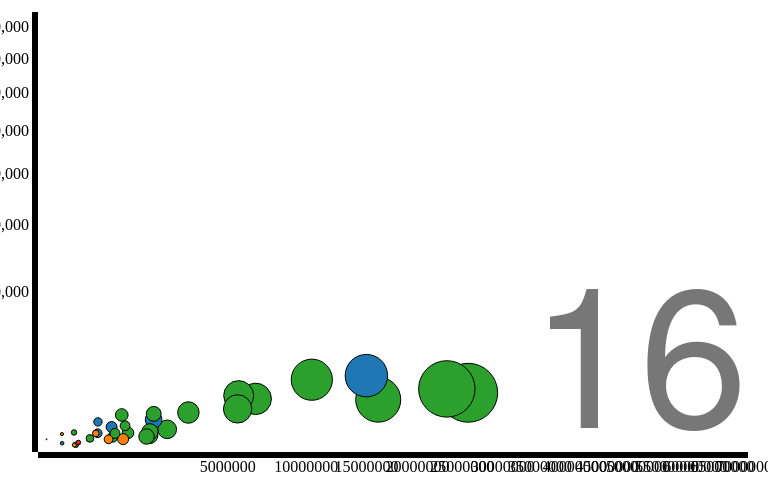
D3 v3 page, settled after 360 driven frames (6 s of simulated time); the page loaded 1 data file(s).


		var margin = {top:20, left:70, right:20, bottom:40};
		var width = 800-margin.right-margin.left;
		var height = 500-margin.top-margin.bottom;
		var maxBubbleRad = 40;

		var x_scale = d3.scale.sqrt().domain([1,7e7]).range([0,width]);
		var y_scale = d3.scale.sqrt().domain([1,15e4]).range([height,0]);
		var rad_scale = d3.scale.sqrt().domain([1,2e7]).range([0,maxBubbleRad]);
		// category10 is for 10 colors for categorical variable
		var color_scale = d3.scale.category10();
		// create x and y axis for chart
		var x_axis = d3.svg.axis().orient("bottom").scale(x_scale).ticks(12, d3.format(",d"));
		var y_axis = d3.svg.axis().orient("left").scale(y_scale);

		var svg = d3.select("#chart") // select the tag which has id char
					.append("svg") // create a append child node inside the tag
					.attr("width",width+margin.left+margin.right) 
					.attr("height",height+margin.top+margin.bottom)  // set height and widht for svg tag
					.append("g") // append a g tag
					.attr("transform","translate("+margin.left+","+margin.top+")") // put the g tag in the top-left corner
		svg.append("g")
			.attr("class","x_axis")
			.attr("transform","translate(0,"+height+")")
			.call(x_axis); //add x axis in chart

		svg.append("g")
			.attr("class","y_axis")
			//.attr("transform","translate(0,0)")
			.call(y_axis); //add x axis in chart

		// add label for x axis
		// add label for y axis

		//add a label for year, where on hovering above it you can change the year
		var label = svg.append("text")
	    .attr("class", "year label")
	    .attr("text-anchor", "end")
	    .attr("y", height - 24)
	    .attr("x", width)
	    .text(1);	
	    var box = label.node().getBBox();

	   

		function x(d) { return d.gross_bookings;}
		function y(d) { return d.number_of_deals;}
		function radius(d) { return d.gross_revenue;}
		function color(d) {  return d.economic_region;}
		function key(d) { return d.country_name;}
		
		d3.json("temp.json", function( error, data) {
			

		    var bisect = d3.bisector(function(d) { return d[0]; });

			// put the bubbles for the starting year
			var dot = svg.append("g")
				.attr("class","dots")
				.selectAll(".dot")
				.data(interpolateData(1))
				.enter().append("circle")
				.attr("class","dot")
				.style("fill",function(d) { return color_scale(color(d));})
				.call(position)
				.sort(order)
			// append the title for each bubble
			dot.append("title")
				.text(function(d) {return key(d);})
 			// overlay a rectangel which will make the mouce hover over it
 			var overlay = svg.append("rect")
	        .attr("class", "overlay")
	        .attr("x", box.x)
	        .attr("y", box.y)
	        .attr("width", box.width)
	        .attr("height", box.height)
	        .on("mouseover", enableInteraction);
			

			// start a transition for different years
			svg.transition()
		      .duration(30000)
		      .ease("linear")
		      .tween("year",tweenYear)  // it will provide  values from 0-1 which will be given to year line:126
			 .each("end", enableInteraction);

		     function tweenYear(){
		     	var year = d3.interpolateNumber(1,75); // this function 'year' will take vlaues from 0-1 and produces all possible years from 2012-2015 (in fractions also)
		     	return function(t) { displayYear(year(t));};
		     }
		     function displayYear(year){
		     	dot.data(interpolateData(year),key)
		     	.call(position)
		     	.sort(order);
		     	label.text(Math.round(year));

		     }
		     function interpolateData(year) {
		     	return data.map( function(d) {
		     		return {
		     			country_name: d.country_name,
		     			economic_region: d.economic_region,
		     			gross_bookings: interpolateValues(d.gross_bookings, year),
				        gross_revenue: interpolateValues(d.gross_revenue, year),
				        number_of_deals: interpolateValues(d.number_of_deals, year)
		     		};
		     	});
		     }
	 		function position(dot) {
				dot.attr("cx",function(d) { return x_scale(x(d));})
					.attr("cy",function(d) { return y_scale(y(d));})
					.attr("r",function(d) { return rad_scale(radius(d));})
			}
			function order( a, b){
				return radius(b) - radius(a);
			}
			
			function interpolateValues(values, year) {
			    var i = bisect.left(values, year, 0, values.length - 1),
			        a = values[i];
			    if (i > 0) {
			      var b = values[i - 1],
			          t = (year - a[0]) / (b[0] - a[0]);
			      return a[1] * (1 - t) + b[1] * t;
			    }
			    return a[1];
			  }
			function enableInteraction() {
			    var yearScale = d3.scale.linear()
			        .domain([1, 75])
			        .range([box.x + 10, box.x + box.width - 10])
			        .clamp(true);

			    // Cancel the current transition, if any.
			    svg.transition().duration(0);

			    overlay
			        .on("mouseover", mouseover)
			        .on("mouseout", mouseout)
			        .on("mousemove", mousemove)
			        .on("touchmove", mousemove);

			    function mouseover() {
			      label.classed("active", true);
			    }

			    function mouseout() {
			      label.classed("active", false);
			    }

			    function mousemove() {
			      displayYear(yearScale.invert(d3.mouse(this)[0]));
			    }
			  }
		});
		

### data: temp.json
[
 {
  "country_name": "AR",
  "economic_region": "LatAm",
  "number_of_deals": [
   [
    1,
    1
   ],
   [
    2,
    1
   ],
   [
    3,
    1
   ],
   [
    4,
    1
   ],
   [
    5,
    1
   ],
   [
    6,
    1
   ],
   [
    7,
    8
   ],
   [
    8,
    62
   ],
   "... 67 more items"
  ],
  "gb_per_deal": [
   [
    1,
    1
   ],
   [
    2,
    1
   ],
   [
    3,
    1
   ],
   [
    4,
    1
   ],
   [
    5,
    1
   ],
   [
    6,
    1
   ],
   [
    7,
    481
   ],
   [
    8,
    1010
   ],
   "... 67 more items"
  ],
  "gross_bookings": [
   [
    1,
    1
   ],
   [
    2,
    1
   ],
   [
    3,
    1
   ],
   [
    4,
    1
   ],
   [
    5,
    1
   ],
   [
    6,
    1
   ],
   [
    7,
    3852
   ],
   [
    8,
    62615
   ],
   "... 67 more items"
  ],
  "gross_revenue": [
   [
    1,
    1
   ],
   [
    2,
    1
   ],
   [
    3,
    1
   ],
   [
    4,
    1
   ],
   [
    5,
    1
   ],
   [
    6,
    1
   ],
   [
    7,
    1233
   ],
   [
    8,
    19464
   ],
   "... 67 more items"
  ]
 },
 {
  "country_name": "AU",
  "economic_region": "APAC",
  "number_of_deals": [
   [
    1,
    1
   ],
   [
    2,
    1
   ],
   [
    3,
    1
   ],
   [
    4,
    1
   ],
   [
    5,
    1
   ],
   [
    6,
    1
   ],
   [
    7,
    1
   ],
   [
    8,
    1
   ],
   "... 67 more items"
  ],
  "gb_per_deal": [
   [
    1,
    1
   ],
   [
    2,
    1
   ],
   [
    3,
    1
   ],
   [
    4,
    1
   ],
   [
    5,
    1
   ],
   [
    6,
    1
   ],
   [
    7,
    1
   ],
   [
    8,
    1
   ],
   "... 67 more items"
  ],
  "gross_bookings": [
   [
    1,
    1
   ],
   [
    2,
    1
   ],
   [
    3,
    1
   ],
   [
    4,
    1
   ],
   [
    5,
    1
   ],
   [
    6,
    1
   ],
   [
    7,
    1
   ],
   [
    8,
    1
   ],
   "... 67 more items"
  ],
  "gross_revenue": [
   [
    1,
    1
   ],
   [
    2,
    1
   ],
   [
    3,
    1
   ],
   [
    4,
    1
   ],
   [
    5,
    1
   ],
   [
    6,
    1
   ],
   [
    7,
    1
   ],
   [
    8,
    1
   ],
   "... 67 more items"
  ]
 },
 {
  "country_name": "AT",
  "economic_region": "EMEA",
  "number_of_deals": [
   [
    1,
    1
   ],
   [
    2,
    1
   ],
   [
    3,
    7
   ],
   [
    4,
    29
   ],
   [
    5,
    77
   ],
   [
    6,
    111
   ],
   [
    7,
    125
   ],
   [
    8,
    152
   ],
   "... 67 more items"
  ],
  "gb_per_deal": [
   [
    1,
    1
   ],
   [
    2,
    1
   ],
   [
    3,
    649
   ],
   [
    4,
    1060
   ],
   [
    5,
    977
   ],
   [
    6,
    982
   ],
   [
    7,
    988
   ],
   [
    8,
    712
   ],
   "... 67 more items"
  ],
  "gross_bookings": [
   [
    1,
    1
   ],
   [
    2,
    1
   ],
   [
    3,
    4540
   ],
   [
    4,
    30746
   ],
   [
    5,
    75245
   ],
   [
    6,
    108982
   ],
   [
    7,
    123463
   ],
   [
    8,
    108278
   ],
   "... 67 more items"
  ],
  "gross_revenue": [
   [
    1,
    1
   ],
   [
    2,
    1
   ],
   [
    3,
    1449
   ],
   [
    4,
    9307
   ],
   [
    5,
    23795
   ],
   [
    6,
    27720
   ],
   [
    7,
    38180
   ],
   [
    8,
    34546
   ],
   "... 67 more items"
  ]
 },
 {
  "country_name": "BE",
  "economic_region": "EMEA",
  "number_of_deals": [
   [
    1,
    1
   ],
   [
    2,
    1
   ],
   [
    3,
    1
   ],
   [
    4,
    1
   ],
   [
    5,
    1
   ],
   [
    6,
    3
   ],
   [
    7,
    14
   ],
   [
    8,
    74
   ],
   "... 67 more items"
  ],
  "gb_per_deal": [
   [
    1,
    1
   ],
   [
    2,
    1
   ],
   [
    3,
    1
   ],
   [
    4,
    1
   ],
   [
    5,
    1
   ],
   [
    6,
    200
   ],
   [
    7,
    912
   ],
   [
    8,
    691
   ],
   "... 67 more items"
  ],
  "gross_bookings": [
   [
    1,
    1
   ],
   [
    2,
    1
   ],
   [
    3,
    1
   ],
   [
    4,
    1
   ],
   [
    5,
    1
   ],
   [
    6,
    601
   ],
   [
    7,
    12775
   ],
   [
    8,
    51139
   ],
   "... 67 more items"
  ],
  "gross_revenue": [
   [
    1,
    1
   ],
   [
    2,
    1
   ],
   [
    3,
    1
   ],
   [
    4,
    1
   ],
   [
    5,
    1
   ],
   [
    6,
    192
   ],
   [
    7,
    4090
   ],
   [
    8,
    16483
   ],
   "... 67 more items"
  ]
 },
 {
  "country_name": "BR",
  "economic_region": "LatAm",
  "number_of_deals": [
   [
    1,
    1
   ],
   [
    2,
    1
   ],
   [
    3,
    1
   ],
   [
    4,
    1
   ],
   [
    5,
    1
   ],
   [
    6,
    1
   ],
   [
    7,
    17
   ],
   [
    8,
    70
   ],
   "... 67 more items"
  ],
  "gb_per_deal": [
   [
    1,
    1
   ],
   [
    2,
    1
   ],
   [
    3,
    1
   ],
   [
    4,
    1
   ],
   [
    5,
    1
   ],
   [
    6,
    1
   ],
   [
    7,
    108
   ],
   [
    8,
    3375
   ],
   "... 67 more items"
  ],
  "gross_bookings": [
   [
    1,
    1
   ],
   [
    2,
    1
   ],
   [
    3,
    1
   ],
   [
    4,
    1
   ],
   [
    5,
    1
   ],
   [
    6,
    1
   ],
   [
    7,
    1831
   ],
   [
    8,
    236226
   ],
   "... 67 more items"
  ],
  "gross_revenue": [
   [
    1,
    1
   ],
   [
    2,
    1
   ],
   [
    3,
    1
   ],
   [
    4,
    1
   ],
   [
    5,
    1
   ],
   [
    6,
    1
   ],
   [
    7,
    727
   ],
   [
    8,
    100452
   ],
   "... 67 more items"
  ]
 },
 {
  "country_name": "CA",
  "economic_region": "NA",
  "number_of_deals": [
   [
    1,
    1
   ],
   [
    2,
    1
   ],
   [
    3,
    1
   ],
   [
    4,
    1
   ],
   [
    5,
    1
   ],
   [
    6,
    1
   ],
   [
    7,
    1
   ],
   [
    8,
    1
   ],
   "... 67 more items"
  ],
  "gb_per_deal": [
   [
    1,
    1
   ],
   [
    2,
    1
   ],
   [
    3,
    1
   ],
   [
    4,
    1
   ],
   [
    5,
    1
   ],
   [
    6,
    1
   ],
   [
    7,
    1
   ],
   [
    8,
    1
   ],
   "... 67 more items"
  ],
  "gross_bookings": [
   [
    1,
    1
   ],
   [
    2,
    1
   ],
   [
    3,
    1
   ],
   [
    4,
    1
   ],
   [
    5,
    1
   ],
   [
    6,
    1
   ],
   [
    7,
    1
   ],
   [
    8,
    1
   ],
   "... 67 more items"
  ],
  "gross_revenue": [
   [
    1,
    1
   ],
   [
    2,
    1
   ],
   [
    3,
    1
   ],
   [
… [head cut at 6 KiB]